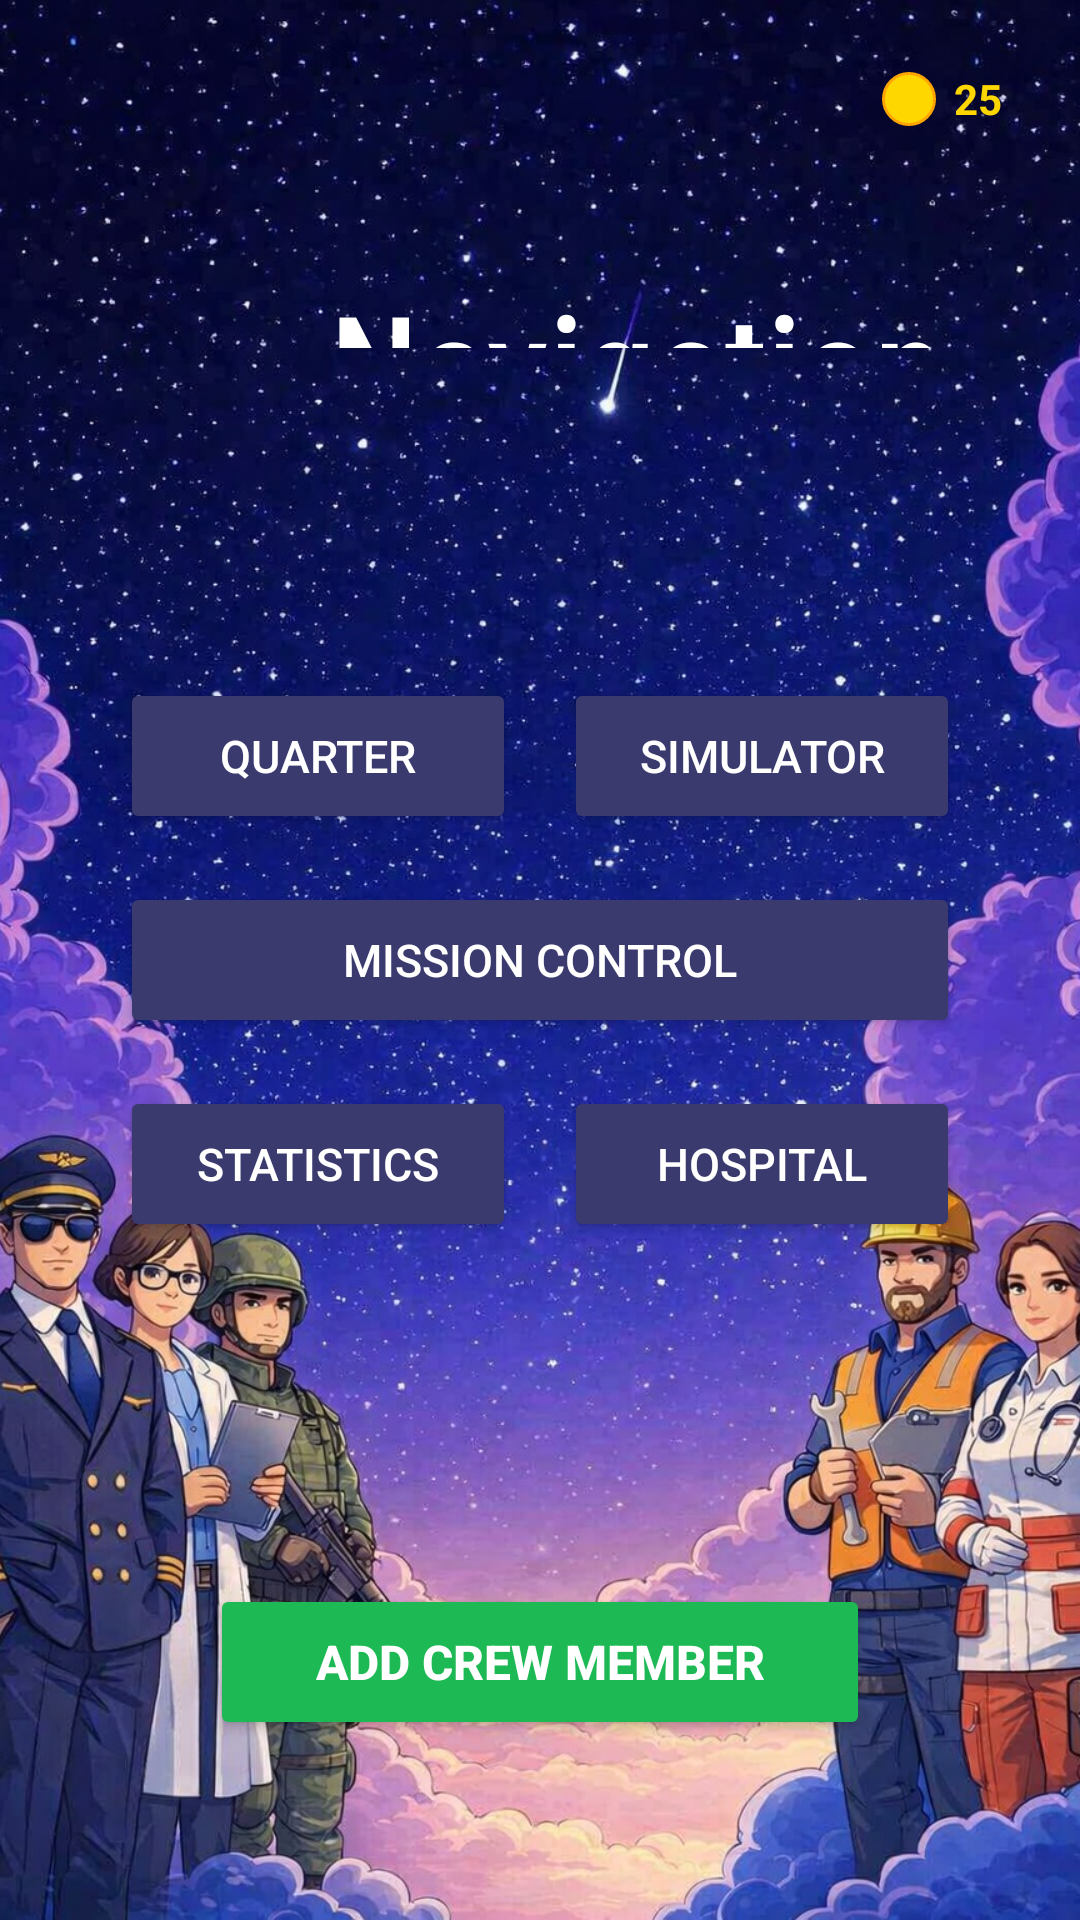

Here is an Android app screen rendered from its layout file. Give the layout XML and the strings, colors and styles it references.
<!-- AndroidManifest.xml: application theme Theme.SpaceProject -->
<!-- res/layout/activity_navigation.xml -->
<?xml version="1.0" encoding="utf-8"?>
<RelativeLayout
    xmlns:android="http://schemas.android.com/apk/res/android"
    android:layout_width="match_parent"
    android:layout_height="match_parent">

    
    <ImageView
        android:id="@+id/imgBackground"
        android:layout_width="match_parent"
        android:layout_height="match_parent"
        android:src="@drawable/background"
        android:scaleType="centerCrop"
        android:contentDescription="@null" />

    
    <LinearLayout
        android:id="@+id/coinDisplay"
        android:layout_width="wrap_content"
        android:layout_height="34dp"
        android:orientation="horizontal"
        android:gravity="center_vertical"
        android:background="@drawable/coin_display_bg"
        android:paddingStart="10dp"
        android:paddingEnd="14dp"
        android:layout_marginEnd="12dp"
        android:layout_marginTop="16dp"
        android:layout_alignParentEnd="true"
        android:layout_alignParentTop="true">
        <View android:layout_width="18dp" android:layout_height="18dp" android:background="@drawable/coin_bg"/>
        <TextView android:id="@+id/tvCoins" android:layout_width="wrap_content" android:layout_height="wrap_content" android:text="25" android:textColor="#FFD700" android:textSize="14sp" android:textStyle="bold" android:layout_marginStart="6dp"/>
    </LinearLayout>

    
    <LinearLayout
        android:id="@+id/layoutNavButtons"
        android:layout_width="280dp"
        android:layout_height="wrap_content"
        android:orientation="vertical"
        android:layout_centerInParent="true"
        android:gravity="center">

        
        <LinearLayout
            android:layout_width="match_parent"
            android:layout_height="wrap_content"
            android:orientation="horizontal"
            android:gravity="center"
            android:layout_marginBottom="16dp">

            <Button
                android:id="@+id/btnQuarters"
                android:layout_width="0dp"
                android:layout_height="52dp"
                android:layout_weight="1"
                android:text="Quarter"
                android:textSize="15sp"
                android:textColor="#FFFFFF"
                android:backgroundTint="#3A3A6E"
                android:layout_marginEnd="8dp" />

            <Button
                android:id="@+id/btnSimulator"
                android:layout_width="0dp"
                android:layout_height="52dp"
                android:layout_marginStart="8dp"
                android:layout_weight="1"
                android:backgroundTint="#3A3A6E"
                android:text="Simulator"
                android:textColor="#FFFFFF"
                android:textSize="15sp" />

        </LinearLayout>

        
        <Button
            android:id="@+id/btnMissionControl"
            android:layout_width="match_parent"
            android:layout_height="52dp"
            android:layout_marginBottom="16dp"
            android:backgroundTint="#3A3A6E"
            android:text="Mission Control"
            android:textColor="#FFFFFF"
            android:textSize="15sp" />

        
        <LinearLayout
            android:layout_width="match_parent"
            android:layout_height="wrap_content"
            android:orientation="horizontal"
            android:gravity="center">

            <Button
                android:id="@+id/btnStatistics"
                android:layout_width="0dp"
                android:layout_height="52dp"
                android:layout_weight="1"
                android:text="Statistics"
                android:textSize="15sp"
                android:textColor="#FFFFFF"
                android:backgroundTint="#3A3A6E"
                android:layout_marginEnd="8dp" />

            <Button
                android:id="@+id/btnHospital"
                android:layout_width="0dp"
                android:layout_height="52dp"
                android:layout_weight="1"
                android:text="Hospital"
                android:textSize="15sp"
                android:textColor="#FFFFFF"
                android:backgroundTint="#3A3A6E"
                android:layout_marginStart="8dp" />

        </LinearLayout>

    </LinearLayout>

    
    <Button
        android:id="@+id/btnAddCrewMember"
        android:layout_width="220dp"
        android:layout_height="52dp"
        android:text="Add Crew Member"
        android:textSize="16sp"
        android:textStyle="bold"
        android:textColor="#FFFFFF"
        android:backgroundTint="#1DB954"
        android:layout_centerHorizontal="true"
        android:layout_alignParentBottom="true"
        android:layout_marginBottom="60dp" />

    <TextView
        android:id="@+id/textView2"
        android:layout_width="263dp"
        android:layout_height="72dp"
        android:layout_above="@+id/layoutNavButtons"
        android:layout_alignParentStart="true"
        android:layout_alignParentTop="true"
        android:layout_alignParentEnd="true"
        android:layout_marginStart="110dp"
        android:layout_marginTop="89dp"
        android:layout_marginEnd="39dp"
        android:layout_marginBottom="110dp"
        android:fontFamily="sans-serif-condensed-medium"
        android:text="Navigation"
        android:textAppearance="@style/TextAppearance.AppCompat.Body1"
        android:textColor="#FFFFFF"
        android:textColorHighlight="#FAF3F3"
        android:textColorLink="#A4A2A2"
        android:textSize="48sp" />

</RelativeLayout>
<!-- resources referenced by this layout -->
<resources>
  <!-- drawable background: jpeg bitmap (drawable, 463488 bytes) -->
  <!-- drawable coin_bg (drawable) -->
  <?xml version="1.0" encoding="utf-8"?>
  <shape xmlns:android="http://schemas.android.com/apk/res/android"
      android:shape="oval">
      <solid android:color="#FFD700"/>
      <stroke android:width="1dp" android:color="#FFA500"/>
  </shape>
  <style name="Theme.SpaceProject" parent="Base.Theme.SpaceProject" />
  <style name="Base.Theme.SpaceProject" parent="Theme.Material3.DayNight.NoActionBar">
          
          
      </style>
</resources>
